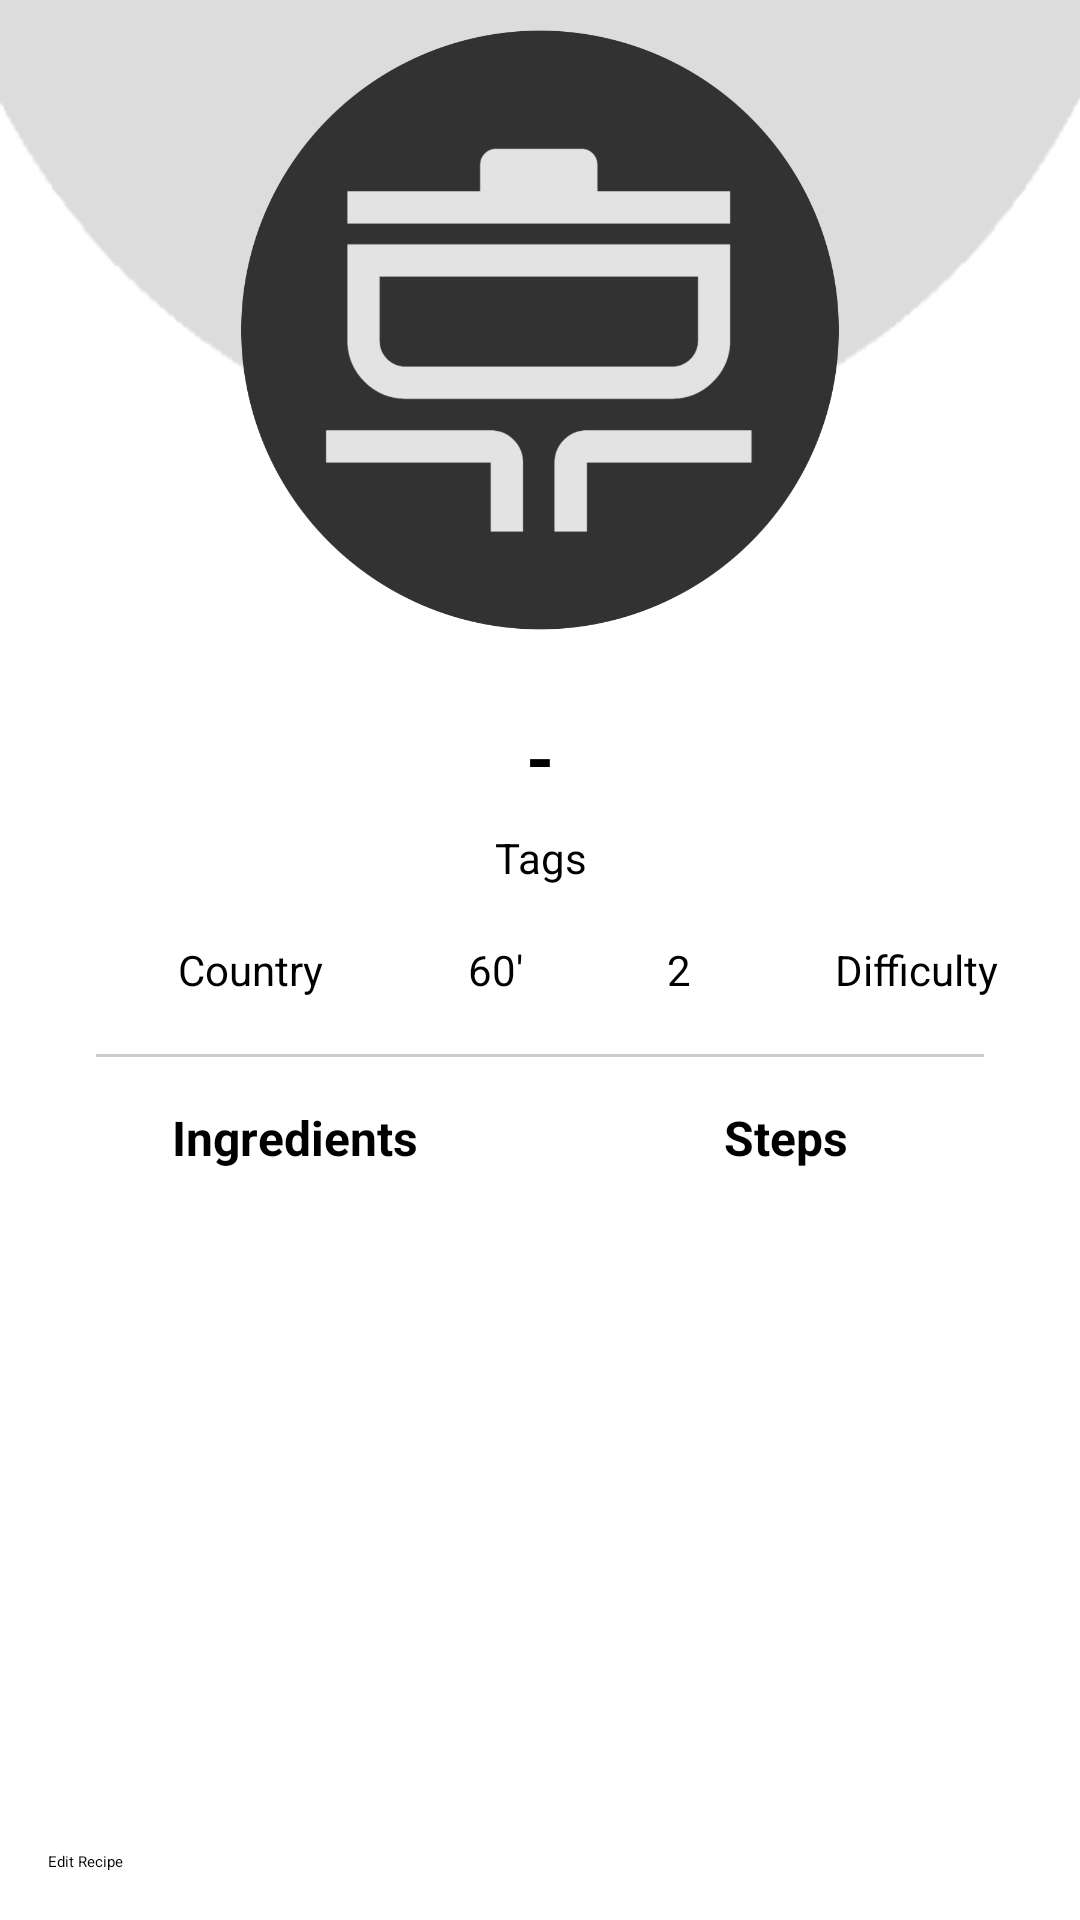

Layout XML and referenced resources for this Android screen:
<!-- AndroidManifest.xml: application theme Theme.Cookey.Dark -->
<!-- res/layout/activity_recipe_details.xml -->
<?xml version="1.0" encoding="utf-8"?>
<androidx.constraintlayout.widget.ConstraintLayout xmlns:android="http://schemas.android.com/apk/res/android"
    xmlns:app="http://schemas.android.com/apk/res-auto"
    android:layout_width="match_parent"
    android:layout_height="match_parent"
    android:fitsSystemWindows="true">

    
    <FrameLayout
        android:id="@+id/frameLayoutImage"
        android:layout_width="0dp"
        android:layout_height="220dp"
        app:layout_constraintTop_toTopOf="parent"
        app:layout_constraintStart_toStartOf="parent"
        app:layout_constraintEnd_toEndOf="parent">

        <View
            android:layout_width="match_parent"
            android:layout_height="410dp"
            android:background="@drawable/ic_circle_curve_top" />

        <com.google.android.material.imageview.ShapeableImageView
            android:id="@+id/imageViewRecipe"
            android:layout_width="200dp"
            android:layout_height="200dp"
            android:layout_gravity="center"
            app:shapeAppearanceOverlay="@style/CircularImage"
            android:scaleType="centerCrop"
            android:src="@drawable/placeholder_view_recipe" />

    

    <LinearLayout
        android:layout_width="wrap_content"
        android:layout_height="wrap_content"
        android:layout_gravity="end|top"
        android:orientation="vertical"
        android:layout_margin="16dp">

        <ImageButton
            android:id="@+id/btnConsume"
            android:layout_width="60dp"
            android:layout_height="60dp"
            android:background="@drawable/circle_background"
            android:backgroundTint="?attr/colorPrimary"
            android:contentDescription="@string/consumeBtnDescription"
            android:src="@drawable/ic_cookie_40px"
            app:tint="?attr/colorOnPrimary" />


        <ImageButton
            android:id="@+id/btnFavorite"
            android:layout_width="48dp"
            android:layout_height="48dp"
            android:layout_marginTop="16dp"
            android:background="@drawable/circle_background"
            android:backgroundTint="@color/white"
            android:contentDescription="@string/favBtnDescription"
            android:src="@drawable/favorite_24px"
            android:scaleType="centerInside"/>
    </LinearLayout>

        <ImageButton
            android:id="@+id/btnDelete"
            android:layout_width="48dp"
            android:layout_height="48dp"
            android:layout_gravity="start|top"
            android:layout_margin="16dp"
            android:background="@drawable/circle_background"
            android:contentDescription="@string/deleteBtnDescription"
            android:src="@drawable/ic_delete" />


    </FrameLayout>


    <ScrollView
        android:layout_width="0dp"
        android:layout_height="0dp"
        android:fillViewport="true"
        app:layout_constraintTop_toBottomOf="@id/frameLayoutImage"
        app:layout_constraintStart_toStartOf="parent"
        app:layout_constraintEnd_toEndOf="parent"
        app:layout_constraintBottom_toTopOf="@+id/btnEditRecipe">

        <LinearLayout
            android:layout_width="match_parent"
            android:layout_height="wrap_content"
            android:orientation="vertical"
            android:padding="16dp">

            
            <TextView
                android:id="@+id/textViewRecipeName"
                android:layout_width="match_parent"
                android:layout_height="wrap_content"
                android:text="@string/recipe_name_detail"
                android:textSize="24sp"
                android:textStyle="bold"
                android:gravity="center"
                android:layout_marginBottom="8dp"/>

            
            <TextView
                android:id="@+id/textViewTags"
                android:layout_width="match_parent"
                android:layout_height="wrap_content"
                android:text="@string/tags_name_detail"
                android:gravity="center"
                android:textSize="14sp"
                android:layout_marginBottom="16dp"/>

            
            <LinearLayout
                android:layout_width="match_parent"
                android:layout_height="wrap_content"
                android:orientation="horizontal"
                android:gravity="center"
                android:layout_marginBottom="16dp">

                <ImageView
                    android:id="@+id/imageViewFlag"
                    android:layout_width="24dp"
                    android:layout_height="24dp"
                    android:contentDescription="@string/countryFlagIconDescription"
                    android:src="@drawable/flag_24px"
                    android:layout_marginEnd="8dp"/>

                <TextView
                    android:id="@+id/textViewCountry"
                    android:layout_width="wrap_content"
                    android:layout_height="wrap_content"
                    android:text="@string/country_name_detail"
                    android:textSize="14sp"
                    android:layout_marginEnd="16dp"/>

                <ImageView
                    android:id="@+id/imageViewClock"
                    android:layout_width="24dp"
                    android:layout_height="24dp"
                    android:contentDescription="@string/clockIconDescription"
                    android:src="@drawable/timer_24px"
                    android:layout_marginEnd="8dp"/>

                <TextView
                    android:id="@+id/textViewTime"
                    android:layout_width="wrap_content"
                    android:layout_height="wrap_content"
                    android:text="@string/time_name_detail"
                    android:textSize="14sp"
                    android:layout_marginEnd="16dp"/>

                <ImageView
                    android:id="@+id/imageViewServing"
                    android:layout_width="24dp"
                    android:layout_height="24dp"
                    android:contentDescription="@string/servingIconDescription"
                    android:src="@drawable/dinner_dining_24px"
                    android:layout_marginEnd="8dp"/>

                <TextView
                    android:id="@+id/textViewServing"
                    android:layout_width="wrap_content"
                    android:layout_height="wrap_content"
                    android:text="@string/serving_num_name_detail"
                    android:textSize="14sp"
                    android:layout_marginEnd="16dp"/>

                <ImageView
                    android:id="@+id/imageViewDifficulty"
                    android:layout_width="24dp"
                    android:layout_height="24dp"
                    android:contentDescription="@string/difIconDescription"
                    android:src="@drawable/data_thresholding_24px"
                    android:layout_marginEnd="8dp"/>

                <TextView
                    android:id="@+id/textViewDifficulty"
                    android:layout_width="wrap_content"
                    android:layout_height="wrap_content"
                    android:text="@string/dif__name_detail"
                    android:textSize="14sp"/>


            </LinearLayout>

            
            <View
                android:layout_width="match_parent"
                android:layout_height="1dp"
                android:background="#CCCCCC"
                android:layout_marginStart="16dp"
                android:layout_marginEnd="16dp"
                android:layout_marginBottom="8dp"/>

            
            <LinearLayout
                android:layout_width="match_parent"
                android:layout_height="wrap_content"
                android:orientation="horizontal"
                android:gravity="center">

                <TextView
                    android:id="@+id/tabIngredients"
                    android:layout_width="0dp"
                    android:layout_height="wrap_content"
                    android:layout_weight="1"
                    android:gravity="center"
                    android:padding="8dp"
                    android:text="@string/ingredients_name_detail"
                    android:textSize="16sp"
                    android:textStyle="bold"/>

                <TextView
                    android:id="@+id/tabSteps"
                    android:layout_width="0dp"
                    android:layout_height="wrap_content"
                    android:layout_weight="1"
                    android:gravity="center"
                    android:padding="8dp"
                    android:text="@string/steps_name_detail"
                    android:textSize="16sp"
                    android:textStyle="bold"/>
            </LinearLayout>

            
            <androidx.recyclerview.widget.RecyclerView
                android:id="@+id/recyclerViewIngredients"
                android:layout_width="match_parent"
                android:layout_height="wrap_content"
                android:layout_marginTop="16dp"/>

            
            <androidx.recyclerview.widget.RecyclerView
                android:id="@+id/recyclerViewSteps"
                android:layout_width="match_parent"
                android:layout_height="wrap_content"
                android:layout_marginTop="16dp"
                android:visibility="gone"/>

        </LinearLayout>

    </ScrollView>

    
    <Button
        android:id="@+id/btnEditRecipe"
        android:layout_width="0dp"
        android:layout_height="wrap_content"
        android:layout_margin="16dp"
        android:text="@string/edit_recipe_name_detail"
        app:cornerRadius="4dp"
        app:layout_constraintBottom_toBottomOf="parent"
        app:layout_constraintEnd_toEndOf="parent"
        app:layout_constraintStart_toStartOf="parent" />

</androidx.constraintlayout.widget.ConstraintLayout>
<!-- resources referenced by this layout -->
<resources>
  <color name="white">#FFFFFF</color>
  <!-- drawable flag_24px (drawable) -->
  <vector xmlns:android="http://schemas.android.com/apk/res/android"
      android:width="24dp"
      android:height="24dp"
      android:viewportWidth="960"
      android:viewportHeight="960"
      android:tint="?attr/colorControlNormal"
      android:autoMirrored="true">
    <path
        android:fillColor="@android:color/white"
        android:pathData="M180.78,859.22L180.78,140.78L575.83,140.78L592.05,220.78L819.22,220.78L819.22,659.22L504.17,659.22L488.17,579.22L286.78,579.22L286.78,859.22L180.78,859.22ZM500,400L500,400L500,400L500,400L500,400L500,400L500,400L500,400ZM592.22,553.22L713.22,553.22L713.22,326.78L503.74,326.78L487.78,246.78L286.78,246.78L286.78,473.22L576.25,473.22L592.22,553.22Z"/>
  </vector>
  <string name="backbtndescription">backBtnDescription</string>
  <string name="clockIconDescription">clockIconDescription</string>
  <string name="consumeBtnDescription">consumeBtnDescription</string>
  <string name="countryFlagIconDescription">countryFlagIconDescription</string>
  <string name="country_name_detail">Country</string>
  <string name="deleteBtnDescription">delete_recipe_btn_desc</string>
  <string name="difIconDescription">difIconDescription</string>
  <string name="dif__name_detail">Difficulty</string>
  <string name="edit_recipe_name_detail">Edit Recipe</string>
  <string name="favBtnDescription">Favourite Recipe</string>
  <string name="ingredients_name_detail">Ingredients</string>
  <string name="recipe_name_detail">-</string>
  <string name="servingIconDescription">servingIconDescription</string>
  <string name="serving_num_name_detail">2</string>
  <string name="steps_name_detail">Steps</string>
  <string name="tags_name_detail">Tags</string>
  <string name="time_name_detail">60\'</string>
  <style name="CircularImage">
          <item name="cornerFamily">rounded</item>
          <item name="cornerSize">50%</item>
      </style>
  <style name="Theme.Cookey.Dark" parent="Theme.Material3.Dark">
          
          <item name="colorPrimaryContainer">@color/darkGray</item>
          
      </style>
  <color name="darkGray">#303030</color>
</resources>
